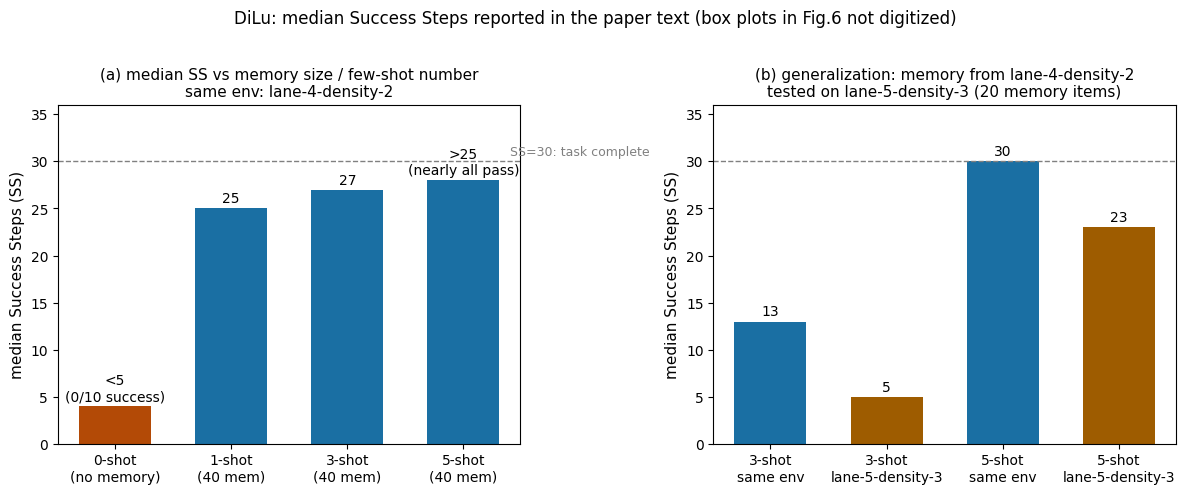

The matplotlib source for this figure: (Note: this script raises an exception after producing the figure.)
# -*- coding: utf-8 -*-
"""论文文字中报告的中位数 Success Steps (SS):
0-shot: 中位数 <5 (任务无一完成)
memory=40: 1-shot 中位数 25, 3-shot 中位数 27, 5-shot 中位数 >25 (几乎全过)
memory=20 (图6b, 跨环境 lane-4-density-2 -> lane-5-density-3):
  3-shot: 13 -> 5 ; 5-shot: 30 -> 23
"""
import numpy as np
import matplotlib
matplotlib.use("Agg")
import matplotlib.pyplot as plt

plt.rcParams["font.sans-serif"] = ["DejaVu Sans"]
plt.rcParams["axes.unicode_minus"] = False

fig, axes = plt.subplots(1, 2, figsize=(12, 4.8))

# (a) memory 物品数 / few-shot 数对中位数 SS 的影响 (图6a 文字数字)
labels = ["0-shot\n(no memory)", "1-shot\n(40 mem)", "3-shot\n(40 mem)", "5-shot\n(40 mem)"]
vals = [4, 25, 27, 28]
colors = ["#b34a06", "#1a6fa3", "#1a6fa3", "#1a6fa3"]
ax = axes[0]
bars = ax.bar(labels, vals, color=colors, width=0.62)
ann = ["<5\n(0/10 success)", "25", "27", ">25\n(nearly all pass)"]
for b, a in zip(bars, ann):
    ax.text(b.get_x() + b.get_width() / 2, b.get_height() + 0.6, a,
            ha="center", fontsize=10)
ax.axhline(30, ls="--", color="gray", lw=1)
ax.text(3.4, 30.6, "SS=30: task complete", fontsize=9, color="gray")
ax.set_ylabel("median Success Steps (SS)", fontsize=11)
ax.set_title("(a) median SS vs memory size / few-shot number\n"
             "same env: lane-4-density-2", fontsize=11)
ax.set_ylim(0, 36)

# (b) 跨环境泛化 (图6b 文字数字), memory=20
labels2 = ["3-shot\nsame env", "3-shot\nlane-5-density-3",
           "5-shot\nsame env", "5-shot\nlane-5-density-3"]
vals2 = [13, 5, 30, 23]
colors2 = ["#1a6fa3", "#9e5c00", "#1a6fa3", "#9e5c00"]
ax = axes[1]
bars = ax.bar(labels2, vals2, color=colors2, width=0.62)
for b, v in zip(bars, vals2):
    ax.text(b.get_x() + b.get_width() / 2, v + 0.6, str(v), ha="center", fontsize=10)
ax.axhline(30, ls="--", color="gray", lw=1)
ax.set_ylabel("median Success Steps (SS)", fontsize=11)
ax.set_title("(b) generalization: memory from lane-4-density-2\n"
             "tested on lane-5-density-3 (20 memory items)", fontsize=11)
ax.set_ylim(0, 36)

fig.suptitle("DiLu: median Success Steps reported in the paper text "
             "(box plots in Fig.6 not digitized)", fontsize=12, y=1.02)
fig.tight_layout()
fig.savefig("/home/hatch/workspace/your_files/paper-xray-100/papers/"
            "020-VLA-dilu/fig-ss.png", dpi=150, bbox_inches="tight")
print("saved fig-ss.png")
